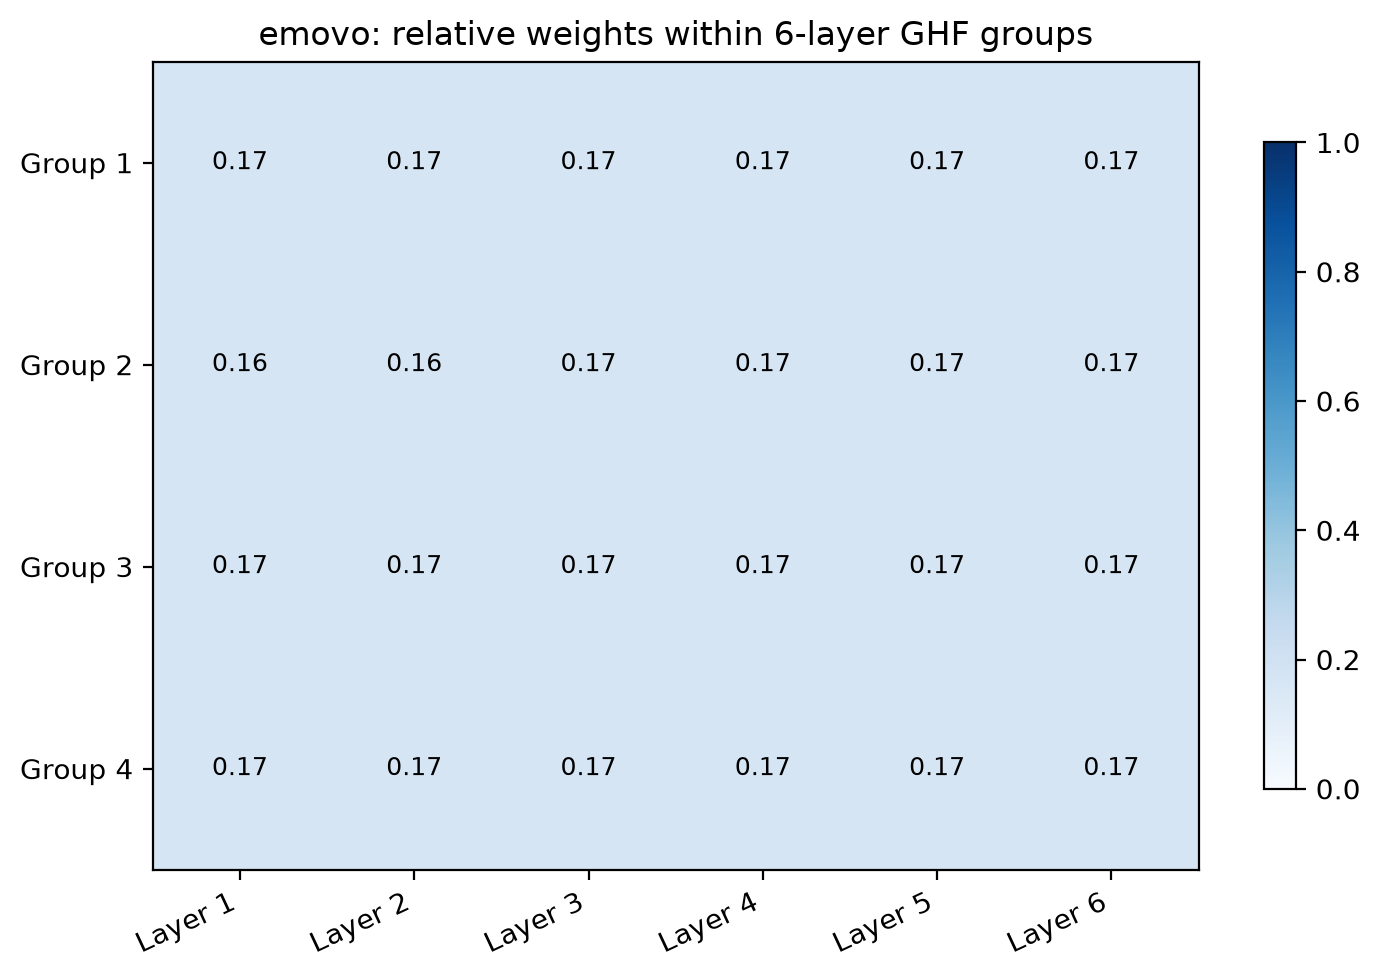

The data file committed next to this chart (first rows):
layer, group, weight
1, 1, 0.1656
2, 1, 0.1662
3, 1, 0.1678
4, 1, 0.1671
5, 1, 0.1664
6, 1, 0.1669
7, 2, 0.1645
8, 2, 0.1648
9, 2, 0.1684
10, 2, 0.1681
11, 2, 0.1681
12, 2, 0.1661
13, 3, 0.1667
14, 3, 0.167
15, 3, 0.1672
16, 3, 0.1666
17, 3, 0.1661
18, 3, 0.1664
19, 4, 0.166
20, 4, 0.1659
21, 4, 0.166
22, 4, 0.1676
23, 4, 0.1679
24, 4, 0.1665
